2-way image classification set "images" from GitHub (Sovathanak/Gastrointestinal-Cancer-Project); label vocabulary: MSI mutant, MSS JPEG.

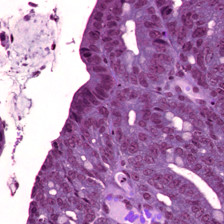
Label: MSS JPEG

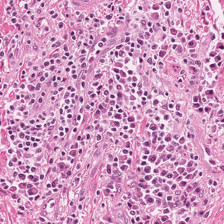
Label: MSI mutant

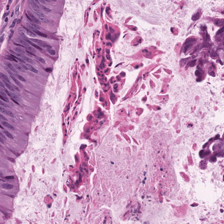
Label: MSS JPEG

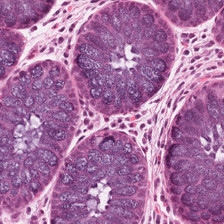
Label: MSI mutant

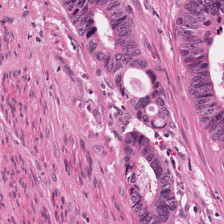
Label: MSS JPEG

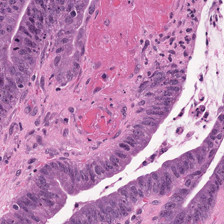
Label: MSI mutant
